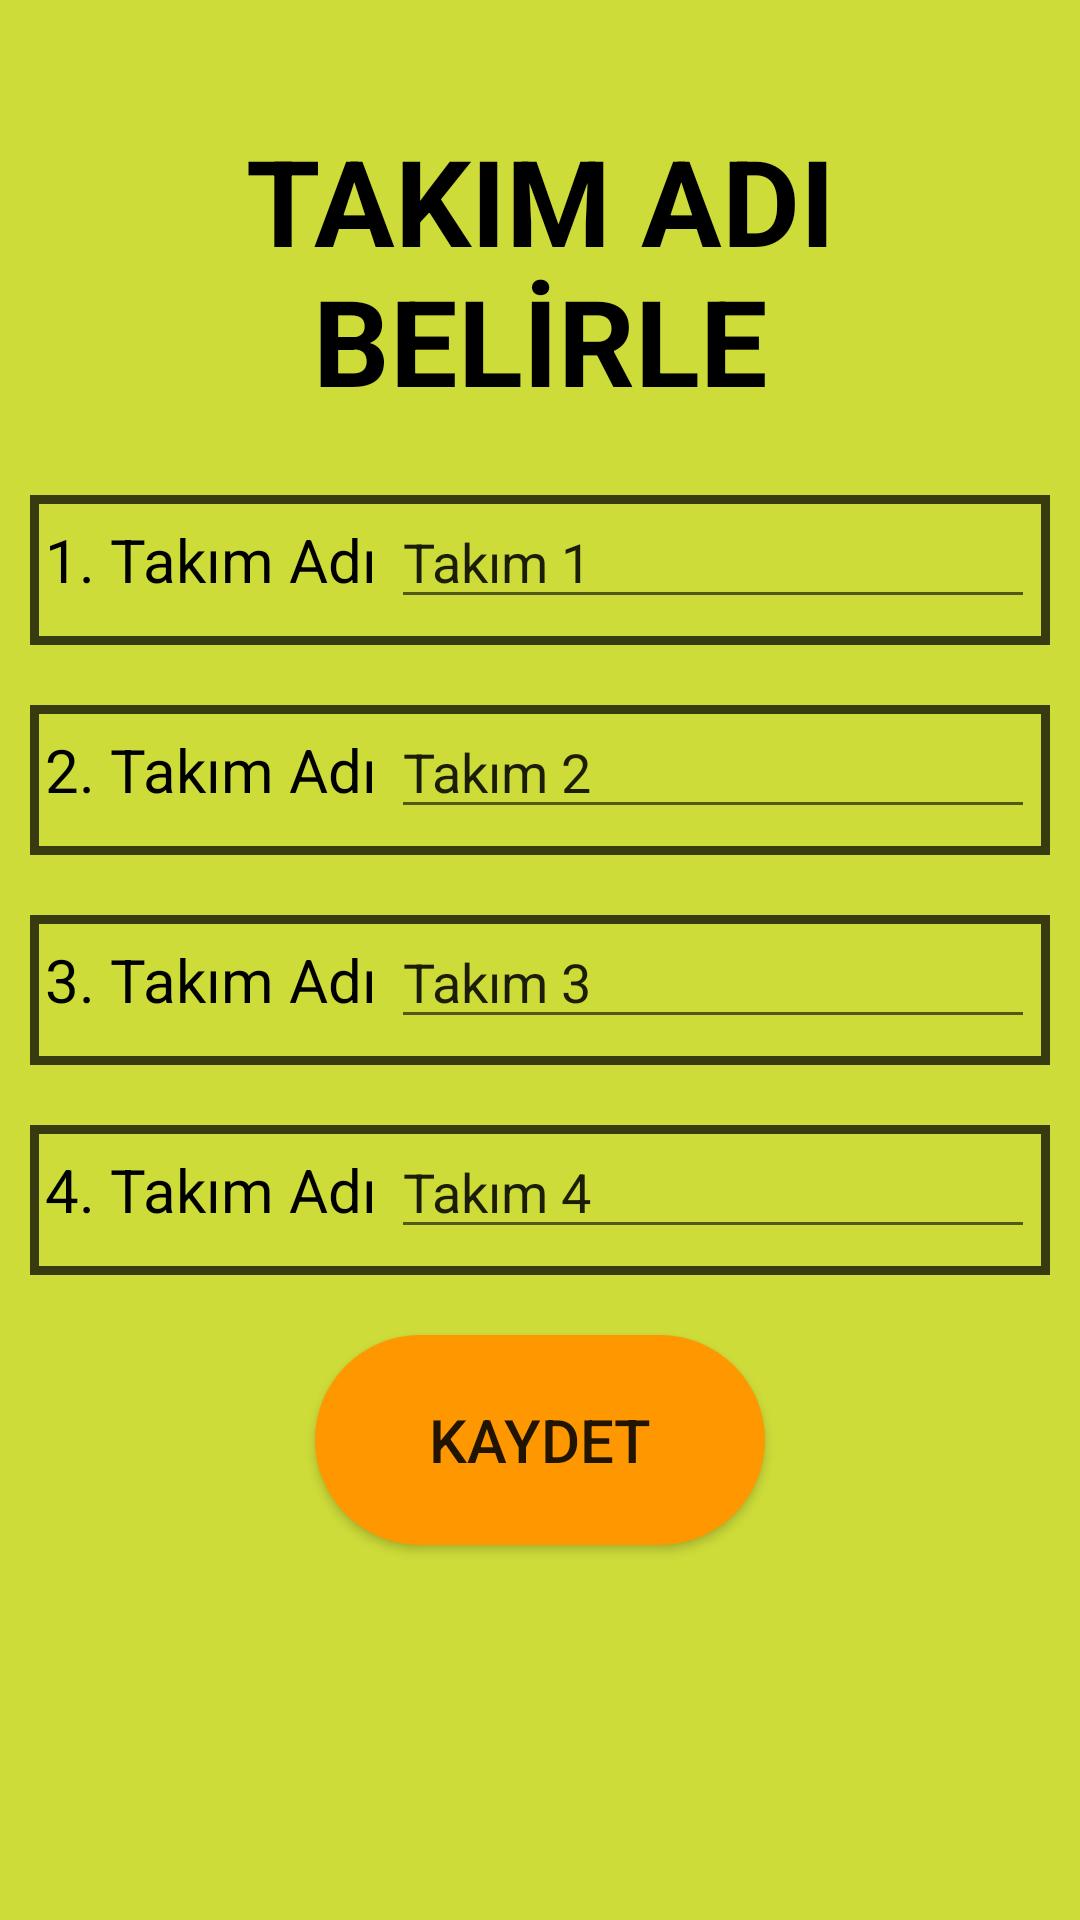

Layout XML and referenced resources for this Android screen:
<!-- AndroidManifest.xml: application theme NoActionBar -->
<!-- res/layout/fragment_set_team_name.xml -->
<?xml version="1.0" encoding="utf-8"?>
<androidx.constraintlayout.widget.ConstraintLayout xmlns:android="http://schemas.android.com/apk/res/android"
    xmlns:app="http://schemas.android.com/apk/res-auto"
    xmlns:tools="http://schemas.android.com/tools"
    android:layout_width="match_parent"
    android:layout_height="match_parent"
    android:background="#CDDC39"
    tools:context=".ui.setteamname.SetTeamNameFragment">

    <LinearLayout
        android:layout_width="0dp"
        android:layout_height="0dp"
        android:orientation="vertical"
        android:paddingLeft="10dp"
        android:paddingTop="40dp"
        android:paddingRight="10dp"
        app:layout_constraintBottom_toBottomOf="parent"
        app:layout_constraintEnd_toEndOf="parent"
        app:layout_constraintStart_toStartOf="parent"
        app:layout_constraintTop_toTopOf="parent">

        <TextView
            android:layout_width="match_parent"
            android:layout_height="wrap_content"
            android:layout_gravity="center"
            android:layout_marginBottom="25dp"
            android:gravity="center"
            android:text="@string/setTeamNameFixedText"
            android:textColor="@android:color/black"
            android:textSize="40sp"
            android:textStyle="bold" />

        <LinearLayout
            android:id="@+id/llTeam1"
            android:layout_width="match_parent"
            android:layout_height="50dp"
            android:layout_marginBottom="20dp"
            android:background="@drawable/linear_layout_custom"
            android:orientation="horizontal"
            android:paddingLeft="5dp"
            android:paddingRight="5dp">

            <TextView
                android:layout_width="wrap_content"
                android:layout_height="wrap_content"
                android:layout_weight="1"
                android:text="@string/team1NameFixedText"
                android:textColor="@android:color/black"
                android:textSize="20sp" />

            <EditText
                android:id="@+id/etTeam1"
                android:layout_width="wrap_content"
                android:layout_height="wrap_content"
                android:layout_weight="1"
                android:ems="10"
                android:inputType="textPersonName"
                android:maxLength="20"
                android:text="@string/team1DefaultName" />
        </LinearLayout>

        <LinearLayout
            android:id="@+id/llTeam2"
            android:layout_width="match_parent"
            android:layout_height="50dp"
            android:layout_marginBottom="20dp"
            android:background="@drawable/linear_layout_custom"
            android:orientation="horizontal"
            android:paddingLeft="5dp"
            android:paddingRight="5dp"
            android:visibility="visible">

            <TextView
                android:layout_width="wrap_content"
                android:layout_height="wrap_content"
                android:layout_weight="1"
                android:text="@string/team2NameFixedText"
                android:textColor="@android:color/black"
                android:textSize="20sp" />

            <EditText
                android:id="@+id/etTeam2"
                android:layout_width="wrap_content"
                android:layout_height="wrap_content"
                android:layout_weight="1"
                android:ems="10"
                android:inputType="textPersonName"
                android:maxLength="20"
                android:text="@string/team2DefaultName" />
        </LinearLayout>

        <LinearLayout
            android:id="@+id/llTeam3"
            android:layout_width="match_parent"
            android:layout_height="50dp"
            android:layout_marginBottom="20dp"
            android:background="@drawable/linear_layout_custom"
            android:orientation="horizontal"
            android:paddingLeft="5dp"
            android:paddingRight="5dp">

            <TextView
                android:layout_width="wrap_content"
                android:layout_height="wrap_content"
                android:layout_weight="1"
                android:text="@string/team3NameFixedText"
                android:textColor="@android:color/black"
                android:textSize="20sp" />

            <EditText
                android:id="@+id/etTeam3"
                android:layout_width="wrap_content"
                android:layout_height="wrap_content"
                android:layout_weight="1"
                android:ems="10"
                android:inputType="textPersonName"
                android:maxLength="20"
                android:text="@string/team3DefaultName" />
        </LinearLayout>

        <LinearLayout
            android:id="@+id/llTeam4"
            android:layout_width="match_parent"
            android:layout_height="50dp"
            android:layout_marginBottom="20dp"
            android:background="@drawable/linear_layout_custom"
            android:orientation="horizontal"
            android:paddingLeft="5dp"
            android:paddingRight="5dp">

            <TextView
                android:layout_width="wrap_content"
                android:layout_height="wrap_content"
                android:layout_weight="1"
                android:text="@string/team4NameFixedText"
                android:textColor="@android:color/black"
                android:textSize="20sp" />

            <EditText
                android:id="@+id/etTeam4"
                android:layout_width="wrap_content"
                android:layout_height="wrap_content"
                android:layout_weight="1"
                android:ems="10"
                android:inputType="textPersonName"
                android:maxLength="20"
                android:text="@string/team4DefaultName" />
        </LinearLayout>

        <Button
            android:id="@+id/btnSave"
            android:layout_width="150dp"
            android:layout_height="70dp"
            android:layout_gravity="bottom|center"
            android:background="@drawable/takim_adi_button"
            android:text="@string/save"
            android:textSize="20sp" />
    </LinearLayout>
</androidx.constraintlayout.widget.ConstraintLayout>
<!-- resources referenced by this layout -->
<resources>
  <!-- drawable linear_layout_custom (drawable) -->
  <?xml version="1.0" encoding="utf-8"?>
  <shape xmlns:android="http://schemas.android.com/apk/res/android" android:shape="rectangle">
      <stroke android:width="3dp" android:color="#BA000000"/>
  </shape>
  <!-- drawable takim_adi_button (drawable) -->
  <?xml version="1.0" encoding="utf-8"?>
  <shape xmlns:android="http://schemas.android.com/apk/res/android" android:shape="rectangle">
      <corners android:radius="50dp" />
      <solid android:color="#FF9800" />
  </shape>
  <string name="save">KAYDET</string>
  <string name="setTeamNameFixedText">TAKIM ADI BELİRLE</string>
  <string name="team1DefaultName">Takım 1</string>
  <string name="team1NameFixedText">1. Takım Adı</string>
  <string name="team2DefaultName">Takım 2</string>
  <string name="team2NameFixedText">2. Takım Adı</string>
  <string name="team3DefaultName">Takım 3</string>
  <string name="team3NameFixedText">3. Takım Adı</string>
  <string name="team4DefaultName">Takım 4</string>
  <string name="team4NameFixedText">4. Takım Adı</string>
  <style name="NoActionBar" parent="Theme.AppCompat.Light.NoActionBar">
          
          <item name="colorPrimary">@color/colorPrimary</item>
          <item name="colorPrimaryDark">@color/colorPrimaryDark</item>
          <item name="colorAccent">@color/colorAccent</item>
      </style>
  <!-- not gathered from this repository: default colours our renderer supplied (Android Studio template values) -->
  <color name="colorPrimary">#FF6200EE</color>
  <color name="colorPrimaryDark">#FF3700B3</color>
  <color name="colorAccent">#FF03DAC5</color>
</resources>
